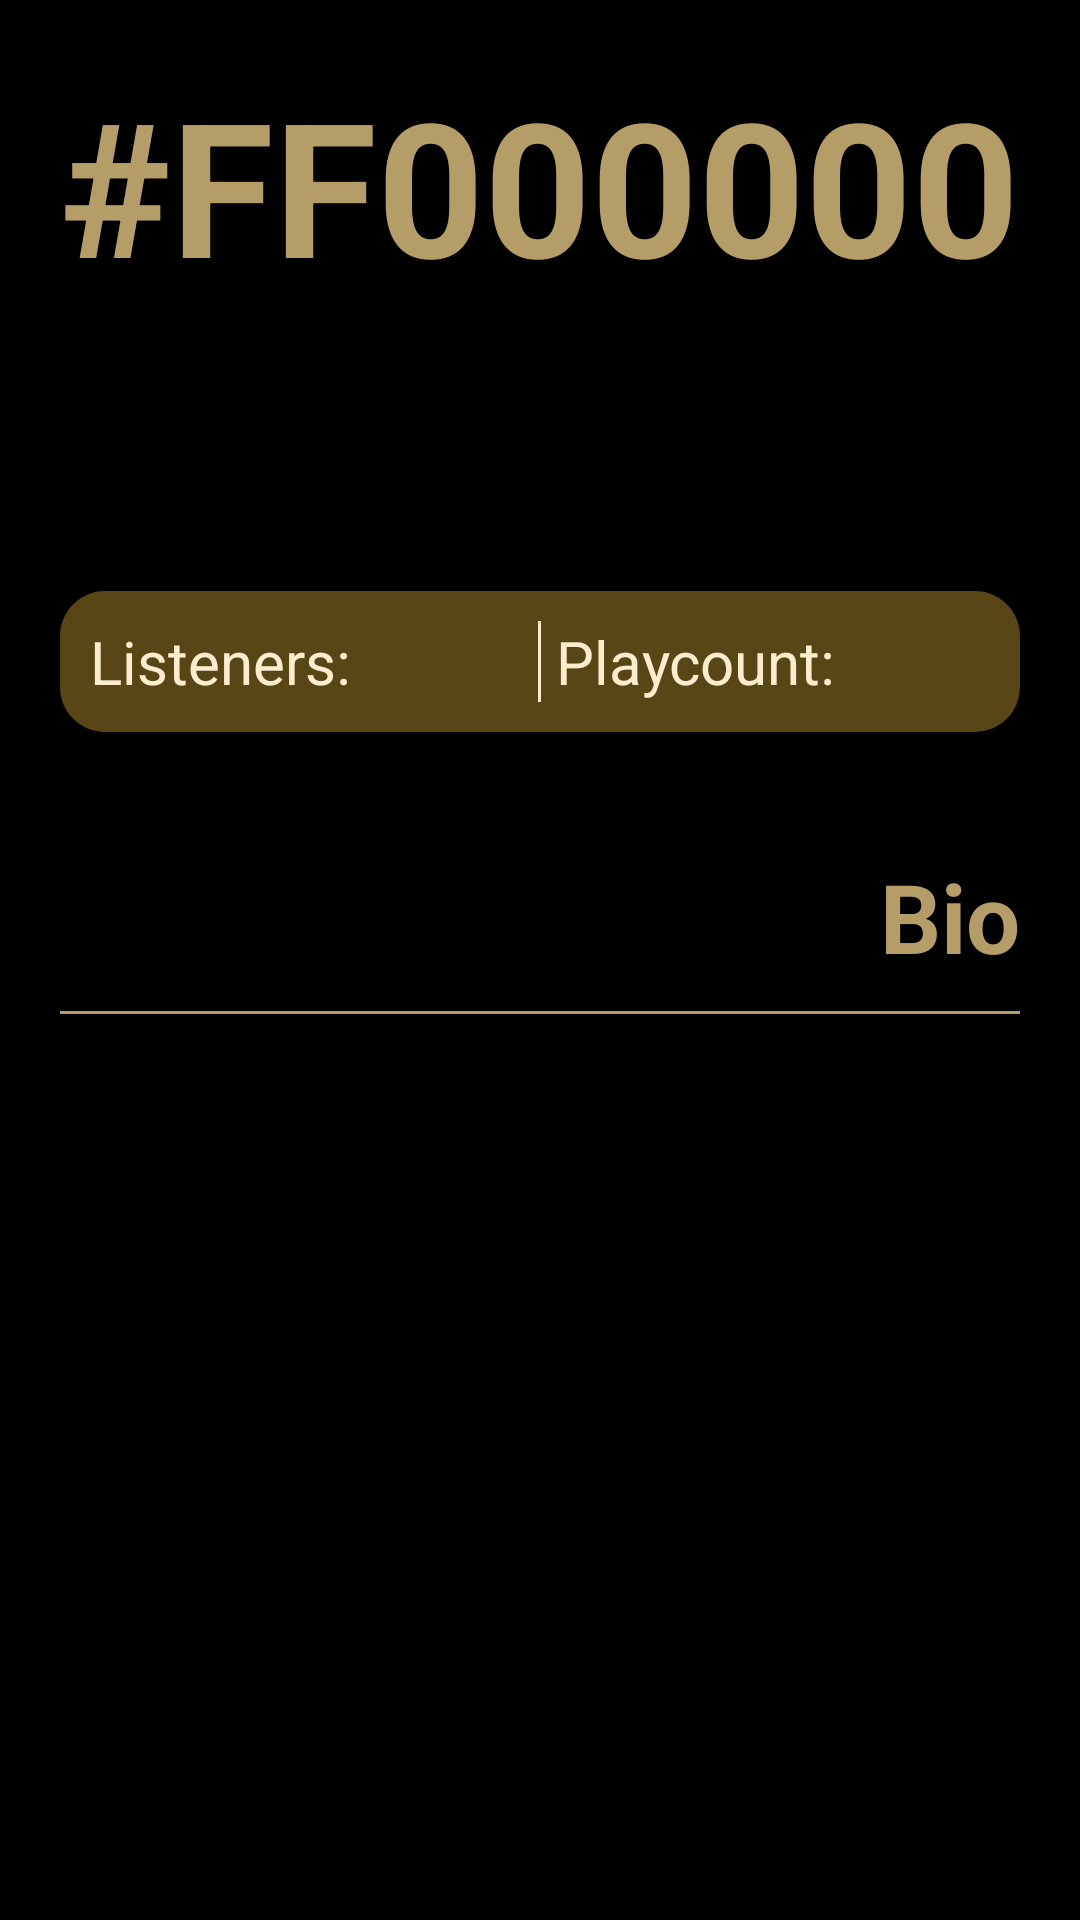

Produce the Android XML layout that renders to this screen, including the resource entries it uses.
<!-- AndroidManifest.xml: application theme Theme.DiscographyApp -->
<!-- res/layout/activity_artist.xml -->
<?xml version="1.0" encoding="utf-8"?>
<ScrollView xmlns:android="http://schemas.android.com/apk/res/android"
    xmlns:app="http://schemas.android.com/apk/res-auto"
    xmlns:tools="http://schemas.android.com/tools"
    android:id="@+id/viewArtist"
    android:layout_width="match_parent"
    android:layout_height="match_parent">

    
    
    

    <LinearLayout
        android:layout_width="match_parent"
        android:layout_height="wrap_content"
        android:orientation="vertical"
        android:paddingVertical="@dimen/artist_container_paddingV">

        <TextView
            android:id="@+id/tvArtistName"
            android:layout_width="match_parent"
            android:layout_height="@dimen/tvItemHeading"
            android:autoSizeMaxTextSize="@dimen/textBigSize"
            android:autoSizeMinTextSize="@dimen/textHeading2"
            android:autoSizeStepGranularity="2sp"
            android:textColor="@color/primary"
            android:textStyle="bold"
            app:autoSizeTextType="uniform"
            tools:text="kratko"
            android:paddingHorizontal="@dimen/itemPagerMarginHorizontal"/>

        <TextView
            android:layout_width="match_parent"
            android:layout_height="wrap_content"
            android:background="@drawable/vector_item_heading"
            android:text="" />
        

        <ImageView
            android:id="@+id/ivFavorite"
            android:layout_width="@dimen/itemPagerStarSize"
            android:layout_height="@dimen/itemPagerStarSize"
            android:layout_gravity="end"
            android:src="@drawable/star_outline"
            android:layout_marginRight="@dimen/itemStarMarginRight"
            android:foregroundTint="@color/primary"
            android:clickable="true"/>

        <LinearLayout
            android:layout_width="match_parent"
            android:layout_height="wrap_content"
            android:layout_marginTop="@dimen/ListenersPlaycountContainerMarginTop"
            android:layout_marginHorizontal="@dimen/itemPagerMarginHorizontal"
            android:background="@drawable/listeners_playercount_background"
            android:orientation="horizontal"
            android:padding="@dimen/artist_info_padding">

            <TextView
                android:id="@+id/tvListeners"
                android:layout_width="0dp"
                android:layout_height="wrap_content"
                android:layout_weight="1"
                android:text="@string/listeners"
                android:textColor="@color/primaryLight" />

            <View
                android:layout_width="@dimen/lineHeight"
                android:layout_height="match_parent"
                android:layout_gravity="center"
                android:background="@color/primaryLight"/>

            <TextView
                android:id="@+id/tvPlayercount"
                android:layout_width="0dp"
                android:layout_height="wrap_content"
                android:layout_weight="1"
                android:paddingLeft="5dp"
                android:text="@string/playcount"
                android:textColor="@color/primaryLight" />

        </LinearLayout>


        <androidx.recyclerview.widget.RecyclerView
            android:id="@+id/tagsContainer"
            android:layout_width="match_parent"
            android:layout_height="wrap_content"
            android:layout_marginHorizontal="@dimen/itemPagerMarginHorizontal"
            android:layout_marginTop="@dimen/tagsContainerMarginTop"
            android:orientation="horizontal"
            >









        </androidx.recyclerview.widget.RecyclerView>

        <LinearLayout
            android:layout_width="match_parent"
            android:layout_height="wrap_content"
            android:layout_marginTop="@dimen/bioContainerMarginTop"
            android:layout_marginHorizontal="@dimen/itemPagerMarginHorizontal"
            android:orientation="vertical">

            <TextView
                android:layout_width="wrap_content"
                android:layout_height="wrap_content"
                android:layout_gravity="end"
                android:text="Bio"
                android:textColor="@color/primary"
                android:textSize="@dimen/textHeading2"
                android:textStyle="bold" />

            <View
                android:layout_width="match_parent"
                android:layout_height="@dimen/lineHeight"
                android:layout_gravity="center"
                android:layout_marginVertical="10dp"
                android:background="@color/primary" />

            <TextView
                android:id="@+id/tvBio"
                android:layout_width="wrap_content"
                android:layout_height="wrap_content"
                android:paddingHorizontal="10dp"
                android:textSize="@dimen/textMidSize"
                android:text=""
                tools:text="Cher (born Cherilyn Sarkisian; May 20, 1946) is an American singer, actress and television personality. Often referred to by the media as the Goddess of Pop, she has been described as embodying female autonomy in a male-dominated industry. Cher is known for her distinctive contralto singing voice and for having worked in numerous areas of entertainment, as well as adopting a variety of styles and appearances throughout her six-decade-long career." />
        </LinearLayout>

        <androidx.recyclerview.widget.RecyclerView
            android:id="@+id/albumsContainer"
            android:layout_width="match_parent"
            android:layout_height="wrap_content"
            android:layout_margin="@dimen/albumsMargin"
            android:orientation="horizontal">
        </androidx.recyclerview.widget.RecyclerView>

    </LinearLayout>
    
</ScrollView>
<!-- resources referenced by this layout -->
<resources>
  <color name="black">#FF000000</color>
  <color name="primary">#B59D68</color>
  <color name="primaryLight">#FBEECF</color>
  <dimen name="ListenersPlaycountContainerMarginTop">20dp</dimen>
  <dimen name="albumsMargin">20dp</dimen>
  <dimen name="artist_container_paddingV">20dp</dimen>
  <dimen name="artist_info_padding">10dp</dimen>
  <dimen name="bioContainerMarginTop">20dp</dimen>
  <dimen name="itemPagerMarginHorizontal">20dp</dimen>
  <dimen name="itemPagerStarSize">30dp</dimen>
  <dimen name="itemStarMarginRight">10dp</dimen>
  <dimen name="lineHeight">1dp</dimen>
  <dimen name="tagsContainerMarginTop">20dp</dimen>
  <dimen name="textBigSize">33sp</dimen>
  <dimen name="textHeading2">32sp</dimen>
  <dimen name="textMidSize">17sp</dimen>
  <dimen name="tvHeadingVectorMarginTop">120dp</dimen>
  <dimen name="tvItemHeading">100dp</dimen>
  <!-- drawable listeners_playercount_background (drawable) -->
  <?xml version="1.0" encoding="utf-8"?>
  <shape xmlns:android="http://schemas.android.com/apk/res/android">
      <solid android:color="@color/primarySaturatedOpacity"/>
  
      <corners
          android:topLeftRadius="@dimen/listenersPlayercountCornerRadius"
          android:topRightRadius="@dimen/listenersPlayercountCornerRadius"
          android:bottomLeftRadius="@dimen/listenersPlayercountCornerRadius"
          android:bottomRightRadius="@dimen/listenersPlayercountCornerRadius"
          />
  </shape>
  <!-- drawable tag_background (drawable) -->
  <?xml version="1.0" encoding="utf-8"?>
  <shape xmlns:android="http://schemas.android.com/apk/res/android">
      <solid android:color="@color/primaryOpacity"/>
      
      <corners
          android:topLeftRadius="@dimen/tagCornerRadius"
          android:topRightRadius="@dimen/tagCornerRadius"
          android:bottomLeftRadius="@dimen/tagCornerRadius"
          android:bottomRightRadius="@dimen/tagCornerRadius"
          />
  </shape>
  <string name="listeners">Listeners:</string>
  <string name="playcount">Playcount:</string>
  <style name="Theme.DiscographyApp" parent="Theme.MaterialComponents.Light.NoActionBar">
          
          <item name="colorPrimary">@color/primary</item>
          <item name="colorPrimaryVariant">@color/primarySaturated</item>
          <item name="colorOnPrimary">@android:color/background_dark</item>
          
          <item name="colorSecondary">@color/teal_200</item>
          <item name="colorSecondaryVariant">@color/teal_700</item>
          <item name="colorOnSecondary">@color/black</item>
          
          <item name="android:statusBarColor">@color/black</item>
          
          <item name="android:windowBackground">@color/background</item>
          <item name="android:navigationBarColor">@color/background</item>
          <item name="android:text">@color/background</item>
          <item name="android:itemBackground">@color/background</item>
          <item name="android:textColor">@color/primaryLight</item>
          <item name="android:textSize">@dimen/textRegularSize</item>
      </style>
  <color name="primarySaturatedOpacity">#594616</color>
  <dimen name="listenersPlayercountCornerRadius">15dp</dimen>
  <color name="primaryOpacity">#786949</color>
  <dimen name="tagCornerRadius">10dp</dimen>
  <color name="primarySaturated">#A68129</color>
  <color name="teal_200">#FF03DAC5</color>
  <color name="teal_700">#FF018786</color>
  <color name="background">@color/black</color>
  <dimen name="textRegularSize">20sp</dimen>
</resources>
